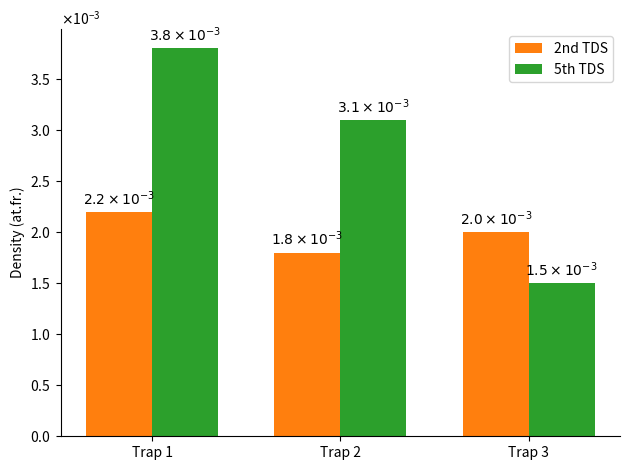

The script that saved this image:
import matplotlib.pyplot as plt
from matplotlib import ticker
import numpy as np

tds_number = 1
if tds_number == 1:
    folder = "h_he/1st TDS"
    density_1 = 0
    density_2 = 0
    density_3 = 0
elif tds_number == 2:
    folder = "h_he/2nd TDS"
    density_1 = 2.2e-3
    density_2 = 1.8e-3
    density_3 = 2.0e-3
elif tds_number == 5:
    folder = "h_he/5th TDS"
    density_1 = 3.8e-3
    density_2 = 3.1e-3
    density_3 = 1.5e-3


labels = ["Trap 1", "Trap 2", "Trap 3"]
tds_2 = [2.2e-3, 1.8e-3, 2.0e-3]
tds_5 = [3.8e-3, 3.1e-3, 1.5e-3]

x = np.arange(len(labels))  # the label locations
width = 0.35  # the width of the bars

fig, ax = plt.subplots()
rects1 = ax.bar(x - width / 2, tds_2, width, label="2nd TDS", color="tab:orange")
rects2 = ax.bar(x + width / 2, tds_5, width, label="5th TDS", color="tab:green")

# Add some text for labels, title and custom x-axis tick labels, etc.
def latex_float(f):
    float_str = "{0:.1e}".format(f)
    if "e" in float_str:
        base, exponent = float_str.split("e")
        return r"{0} \times 10^{{{1}}}".format(base, int(exponent))
    else:
        return float_str


ax.set_ylabel("Density (at.fr.)")
ax.set_xticks(x)
ax.set_xticklabels(labels)
plt.ticklabel_format(axis="y", style="sci", scilimits=(0, 0), useMathText=True)

ax.legend()

ax.bar_label(rects1, padding=3, labels=["$" + latex_float(f) + "$" for f in tds_2])
ax.bar_label(rects2, padding=3, labels=["$" + latex_float(f) + "$" for f in tds_5])
ax = plt.gca()
ax.spines["right"].set_visible(False)
ax.spines["top"].set_visible(False)
fig.tight_layout()

plt.show()
